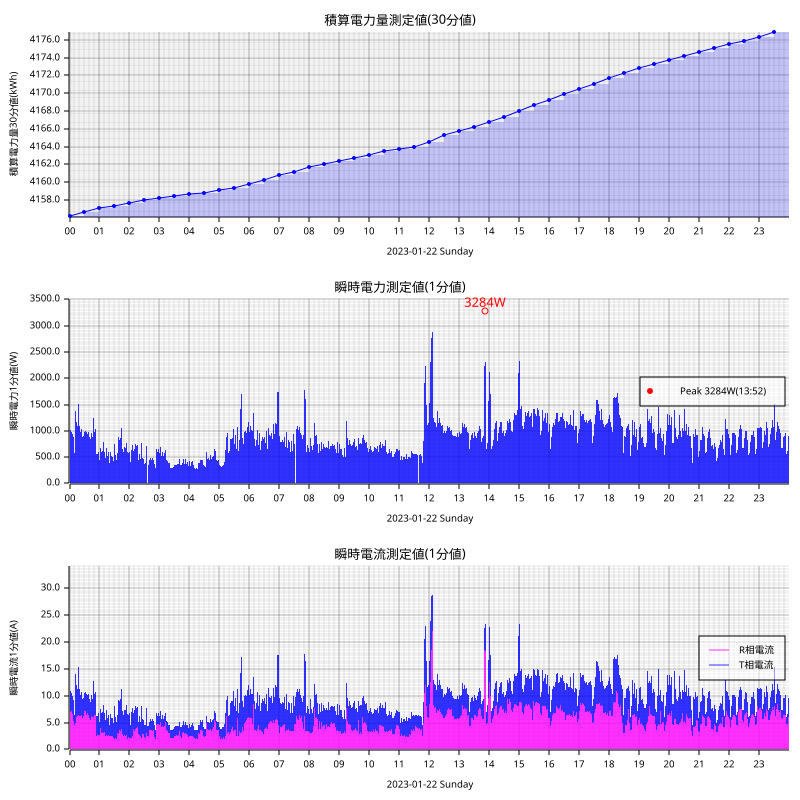

Data behind this chart, as committed beside it:
measured_at, sensor_id, message_id, cumlative_kwh, instant_watt, instant_ampere_R, instant_ampere_T
2023-01-22T00:00:00+09:00, smartmeter, 59281, , 988.0, , 
2023-01-22T00:00:00+09:00, smartmeter, 59282, , , 7.3, 3.4
2023-01-22T00:00:00+09:00, smartmeter, 59283, 4156, , , 
2023-01-22T00:01:00+09:00, smartmeter, 59284, , 976.0, , 
2023-01-22T00:01:00+09:00, smartmeter, 59285, , , 7.1, 3.4
2023-01-22T00:02:00+09:00, smartmeter, 59286, , 1020, , 
2023-01-22T00:02:00+09:00, smartmeter, 59287, , , 7.0, 3.9
2023-01-22T00:03:00+09:00, smartmeter, 59288, , 1044, , 
2023-01-22T00:03:00+09:00, smartmeter, 59289, , , 7.2, 4.0
2023-01-22T00:04:00+09:00, smartmeter, 59290, , 976.0, , 
2023-01-22T00:04:00+09:00, smartmeter, 59291, , , 7.1, 3.4
2023-01-22T00:05:00+09:00, smartmeter, 59292, , 916.0, , 
2023-01-22T00:05:00+09:00, smartmeter, 59293, , , 6.4, 3.4
2023-01-22T00:06:00+09:00, smartmeter, 59294, , 940.0, , 
2023-01-22T00:06:00+09:00, smartmeter, 59295, , , 6.6, 3.4
2023-01-22T00:07:00+09:00, smartmeter, 59296, , 992.0, , 
2023-01-22T00:07:00+09:00, smartmeter, 59297, , , 6.8, 3.8
2023-01-22T00:08:00+09:00, smartmeter, 59298, , 876.0, , 
2023-01-22T00:08:00+09:00, smartmeter, 59299, , , 5.3, 3.9
2023-01-22T00:09:00+09:00, smartmeter, 59300, , 552.0, , 
2023-01-22T00:09:00+09:00, smartmeter, 59301, , , 4.2, 1.9
2023-01-22T00:10:00+09:00, smartmeter, 59302, , 580.0, , 
2023-01-22T00:10:00+09:00, smartmeter, 59303, , , 4.5, 1.9
2023-01-22T00:11:00+09:00, smartmeter, 59304, , 540.0, , 
2023-01-22T00:11:00+09:00, smartmeter, 59305, , , 4.1, 1.8
2023-01-22T00:12:00+09:00, smartmeter, 59306, , 1384, , 
2023-01-22T00:12:00+09:00, smartmeter, 59307, , , 4.9, 9.1
2023-01-22T00:13:00+09:00, smartmeter, 59308, , 1280, , 
2023-01-22T00:13:00+09:00, smartmeter, 59309, , , 5.4, 7.5
2023-01-22T00:14:00+09:00, smartmeter, 59310, , 1168, , 
2023-01-22T00:14:00+09:00, smartmeter, 59311, , , 6.1, 5.9
2023-01-22T00:15:00+09:00, smartmeter, 59312, , 1132, , 
2023-01-22T00:15:00+09:00, smartmeter, 59313, , , 6.0, 5.6
2023-01-22T00:16:00+09:00, smartmeter, 59314, , 1088, , 
2023-01-22T00:16:00+09:00, smartmeter, 59315, , , 6.2, 5.1
2023-01-22T00:17:00+09:00, smartmeter, 59316, , 1104, , 
2023-01-22T00:17:00+09:00, smartmeter, 59317, , , 6.3, 5.2
2023-01-22T00:18:00+09:00, smartmeter, 59318, , 1508, , 
2023-01-22T00:18:00+09:00, smartmeter, 59319, , , 6.4, 9.0
2023-01-22T00:19:00+09:00, smartmeter, 59320, , 1004, , 
2023-01-22T00:19:00+09:00, smartmeter, 59321, , , 6.2, 4.3
2023-01-22T00:20:00+09:00, smartmeter, 59322, , 1088, , 
2023-01-22T00:20:00+09:00, smartmeter, 59323, , , 6.2, 5.1
2023-01-22T00:21:00+09:00, smartmeter, 59324, , 1096, , 
2023-01-22T00:21:00+09:00, smartmeter, 59325, , , 6.7, 4.7
2023-01-22T00:22:00+09:00, smartmeter, 59326, , 980.0, , 
2023-01-22T00:22:00+09:00, smartmeter, 59327, , , 6.3, 3.9
2023-01-22T00:23:00+09:00, smartmeter, 59328, , 1016, , 
2023-01-22T00:23:00+09:00, smartmeter, 59329, , , 6.8, 3.8
2023-01-22T00:24:00+09:00, smartmeter, 59330, , 1036, , 
2023-01-22T00:24:00+09:00, smartmeter, 59331, , , 6.4, 4.3
2023-01-22T00:25:00+09:00, smartmeter, 59332, , 968.0, , 
2023-01-22T00:25:00+09:00, smartmeter, 59333, , , 6.5, 3.7
2023-01-22T00:26:00+09:00, smartmeter, 59334, , 876.0, , 
2023-01-22T00:26:00+09:00, smartmeter, 59335, , , 5.9, 3.4
2023-01-22T00:27:00+09:00, smartmeter, 59336, , 892.0, , 
2023-01-22T00:27:00+09:00, smartmeter, 59337, , , 6.1, 3.4
2023-01-22T00:28:00+09:00, smartmeter, 59338, , 900.0, , 
2023-01-22T00:28:00+09:00, smartmeter, 59339, , , 6.2, 3.4
2023-01-22T00:29:00+09:00, smartmeter, 59340, , 948.0, , 
... 2,861 more rows
